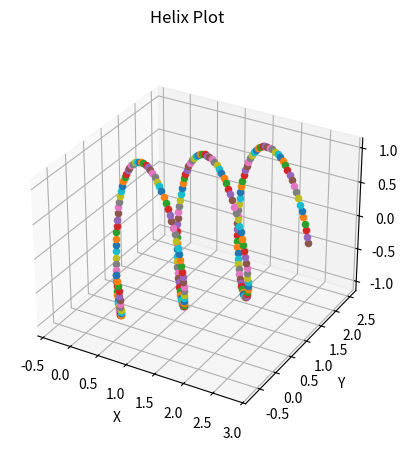
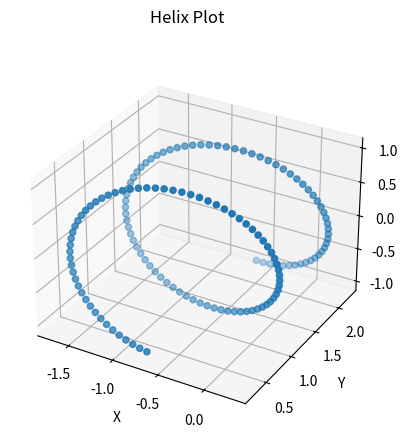

The matplotlib source for these figures, in order:
import matplotlib.pyplot as plt
import math
import numpy as np

def rotate_data(data,min,max,initial_x):
    vector = [data[max][0]-data[min][0],
              data[max][1]-data[min][1],
              data[max][2]-data[min][2]]
    angle = np.arctan2(vector[1],vector[0])
    rotated_data = []
    rotation_matrix = np.array([[np.cos(angle), -np.sin(angle), 0],
                                [np.sin(angle), np.cos(angle), 0],
                                [0, 0, 1]])
    for i in range(min,max):
        current_data= np.dot(rotation_matrix,np.array([data[i][0],data[i][1],data[i][2]]))
        current_data[0] = current_data[0]-initial_x
        rotated_data.append(current_data)
    rotated_data = np.array(rotated_data)
    return rotated_data    

def compute_plotting_points(data,bottom_peaks):
    initial_x = data[0][0]
    for i in range(len(bottom_peaks)-1):
        if i == 0:
            rotated_data = rotate_data(data,bottom_peaks[i],bottom_peaks[i+1],initial_x)
        else:
            rotated_data = np.concatenate((rotated_data,rotate_data(data,bottom_peaks[i],bottom_peaks[i+1],initial_x)))
    rotated_data = np.array(rotated_data)
    return rotated_data[:,0],rotated_data[:,1],rotated_data[:,2]
def bottom_peaks(data):
    return np.where(data[:,2] == np.min(data[:,2]))[0]
    
def helix_plot(i):
    x=np.cos(math.radians(i))
    y=np.sin(math.radians(i))
    z=i/360
    W = [1,1,0]
    W = W/np.linalg.norm(W)
    U = np.cross(W,[0,0,1])
    U = U/np.linalg.norm(U)
    V = np.cross(W,U)
    V = V/np.linalg.norm(V)
    Matrix = np.array([U,V,W])
    return np.dot([x,y,z],Matrix)
def generate_values():
    helix_values = []
    values = np.arange(0,1080,5)
    for i in values:
        position = helix_plot(i)
        helix_values.append(position)
    helix_values = np.array(helix_values)
    return helix_values

def plot_helix(helix_values):
    fig = plt.figure()
    ax = fig.add_subplot(111, projection='3d')
    for i in range(len(helix_values)):
        ax.scatter(helix_values[i][0], helix_values[i][1], helix_values[i][2])
    fig.suptitle('Helix Plot')
    ax.set_xlabel('X')
    ax.set_ylabel('Y')
    ax.set_zlabel('Z')
    plt.show()

def plot_points(x,y,z):
    fig = plt.figure()
    ax = fig.add_subplot(111, projection='3d')
    ax.scatter(x,y,z)
    fig.suptitle('Helix Plot')
    ax.set_xlabel('X')
    ax.set_ylabel('Y')
    ax.set_zlabel('Z')
    plt.show()

def main():
    helix_values = generate_values()
    plot_helix(helix_values)
    low_peaks = bottom_peaks(helix_values)
    x,y,z = compute_plotting_points(helix_values,low_peaks)
    plot_points(x,y,z)


if __name__ == "__main__":
    main()